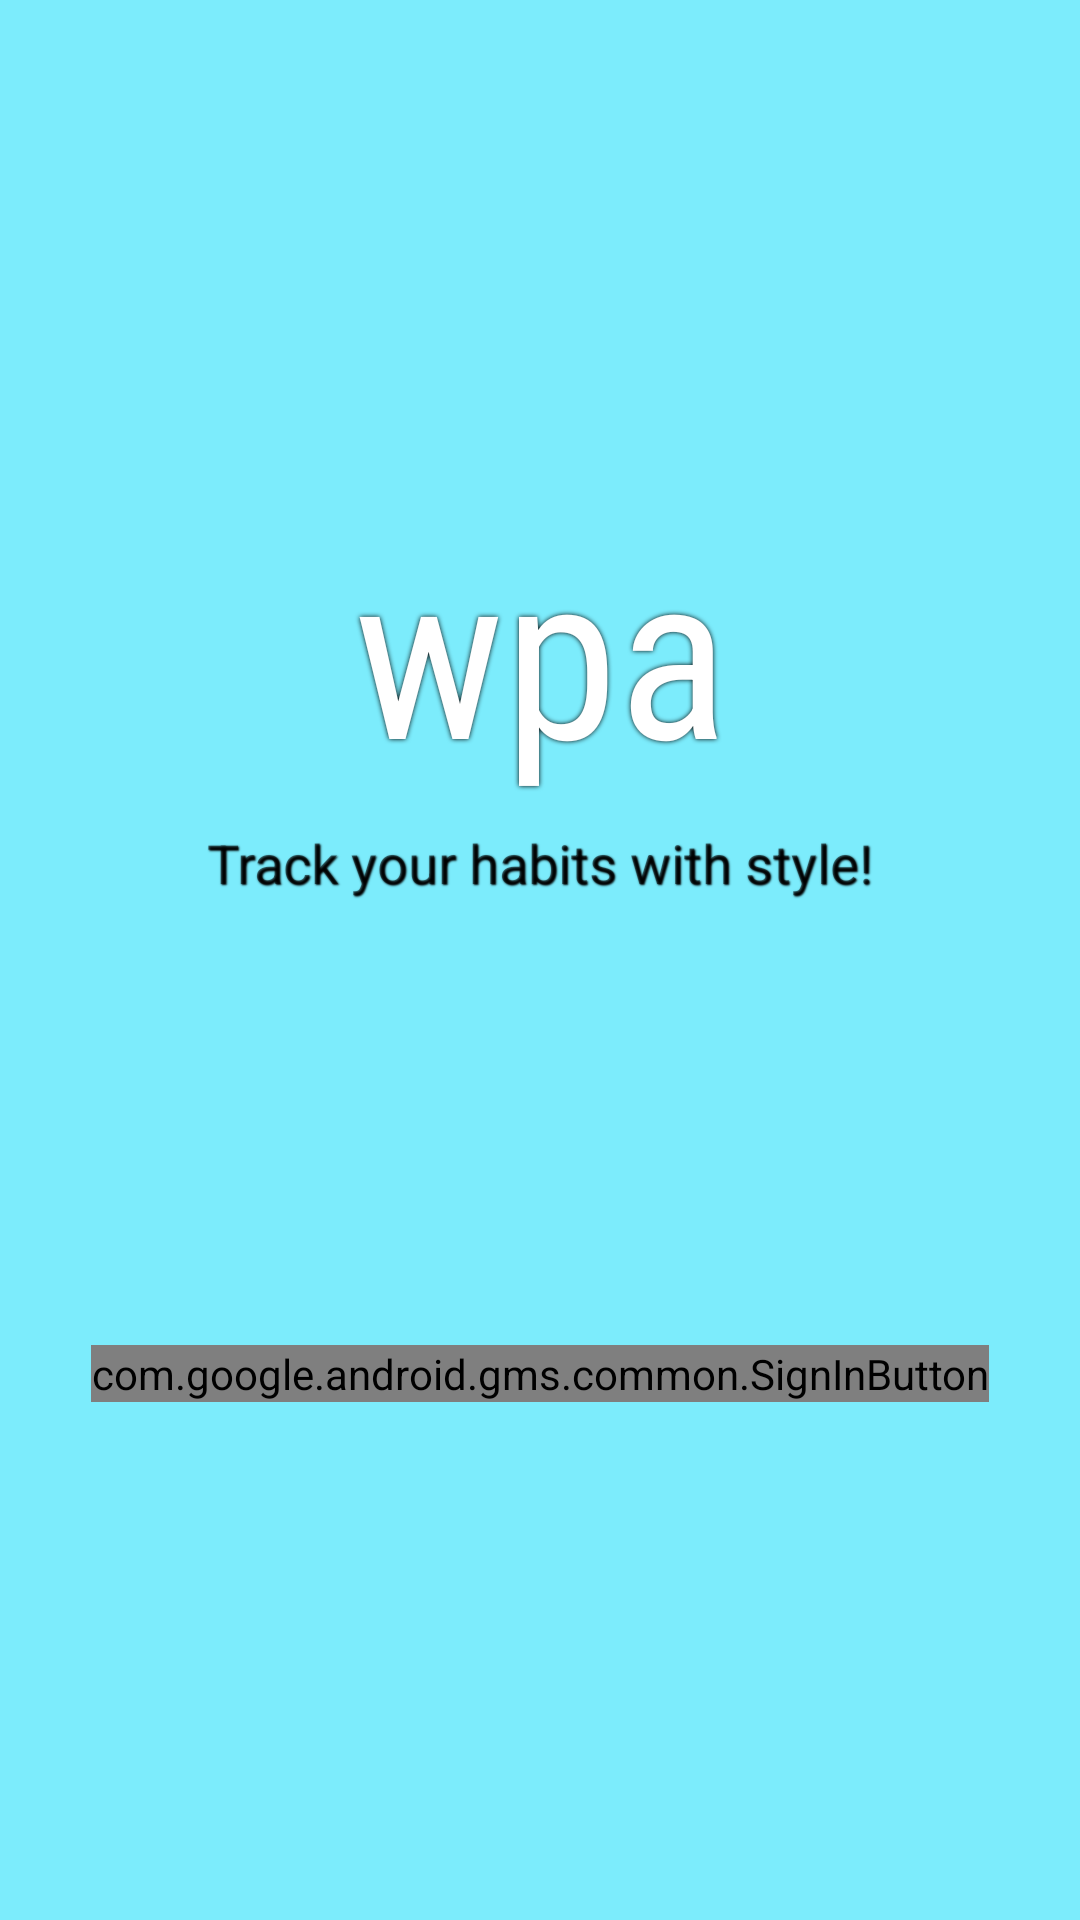

Here is an Android app screen rendered from its layout file. Give the layout XML and the strings, colors and styles it references.
<!-- AndroidManifest.xml: application theme AppTheme -->
<!-- res/layout/activity_login.xml -->
<?xml version="1.0" encoding="utf-8"?>
<android.support.constraint.ConstraintLayout xmlns:android="http://schemas.android.com/apk/res/android"
    xmlns:app="http://schemas.android.com/apk/res-auto"
    xmlns:tools="http://schemas.android.com/tools"
    android:layout_width="match_parent"
    android:layout_height="match_parent"
    android:background="#7CECFC"
    tools:context=".views.LoginActivity">

    <com.google.android.gms.common.SignInButton
        android:id="@+id/sign_in_button"
        android:layout_width="wrap_content"
        android:layout_height="wrap_content"
        android:layout_marginTop="8dp"
        app:layout_constraintBottom_toBottomOf="parent"
        app:layout_constraintEnd_toEndOf="parent"
        app:layout_constraintStart_toStartOf="parent"
        app:layout_constraintTop_toBottomOf="@+id/textView" />

    <TextView
        android:id="@+id/textView"
        android:layout_width="wrap_content"
        android:layout_height="wrap_content"
        android:layout_marginStart="8dp"
        android:layout_marginTop="32dp"
        android:layout_marginEnd="8dp"
        android:layout_marginBottom="8dp"
        android:fontFamily="sans-serif-condensed"
        android:shadowColor="#000000"
        android:shadowRadius="4"
        android:text="wpa"
        android:textColor="@android:color/background_light"
        android:textSize="77sp"
        app:layout_constraintBottom_toBottomOf="parent"
        app:layout_constraintEnd_toEndOf="parent"
        app:layout_constraintHorizontal_bias="0.502"
        app:layout_constraintStart_toStartOf="parent"
        app:layout_constraintTop_toTopOf="parent"
        app:layout_constraintVertical_bias="0.267" />

    <TextView
        android:id="@+id/textView2"
        android:layout_width="wrap_content"
        android:layout_height="wrap_content"
        android:layout_marginStart="8dp"
        android:layout_marginTop="8dp"
        android:layout_marginEnd="8dp"
        android:fontFamily="sans-serif"
        android:shadowColor="#000000"
        android:shadowDx="1"
        android:shadowDy="1"
        android:shadowRadius="1"
        android:text="Track your habits with style!"
        android:textSize="18sp"
        app:layout_constraintEnd_toEndOf="parent"
        app:layout_constraintStart_toStartOf="parent"
        app:layout_constraintTop_toBottomOf="@+id/textView" />

</android.support.constraint.ConstraintLayout>
<!-- resources referenced by this layout -->
<resources>
  <style name="AppTheme" parent="Theme.AppCompat.Light.DarkActionBar">
          
          <item name="colorPrimary">@color/colorPrimary</item>
          <item name="colorPrimaryDark">@color/colorPrimaryDark</item>
          <item name="colorAccent">@color/colorAccent</item>
      </style>
  <!-- not gathered from this repository: default colours our renderer supplied (Android Studio template values) -->
  <color name="colorPrimary">#FF6200EE</color>
  <color name="colorPrimaryDark">#FF3700B3</color>
  <color name="colorAccent">#FF03DAC5</color>
</resources>
